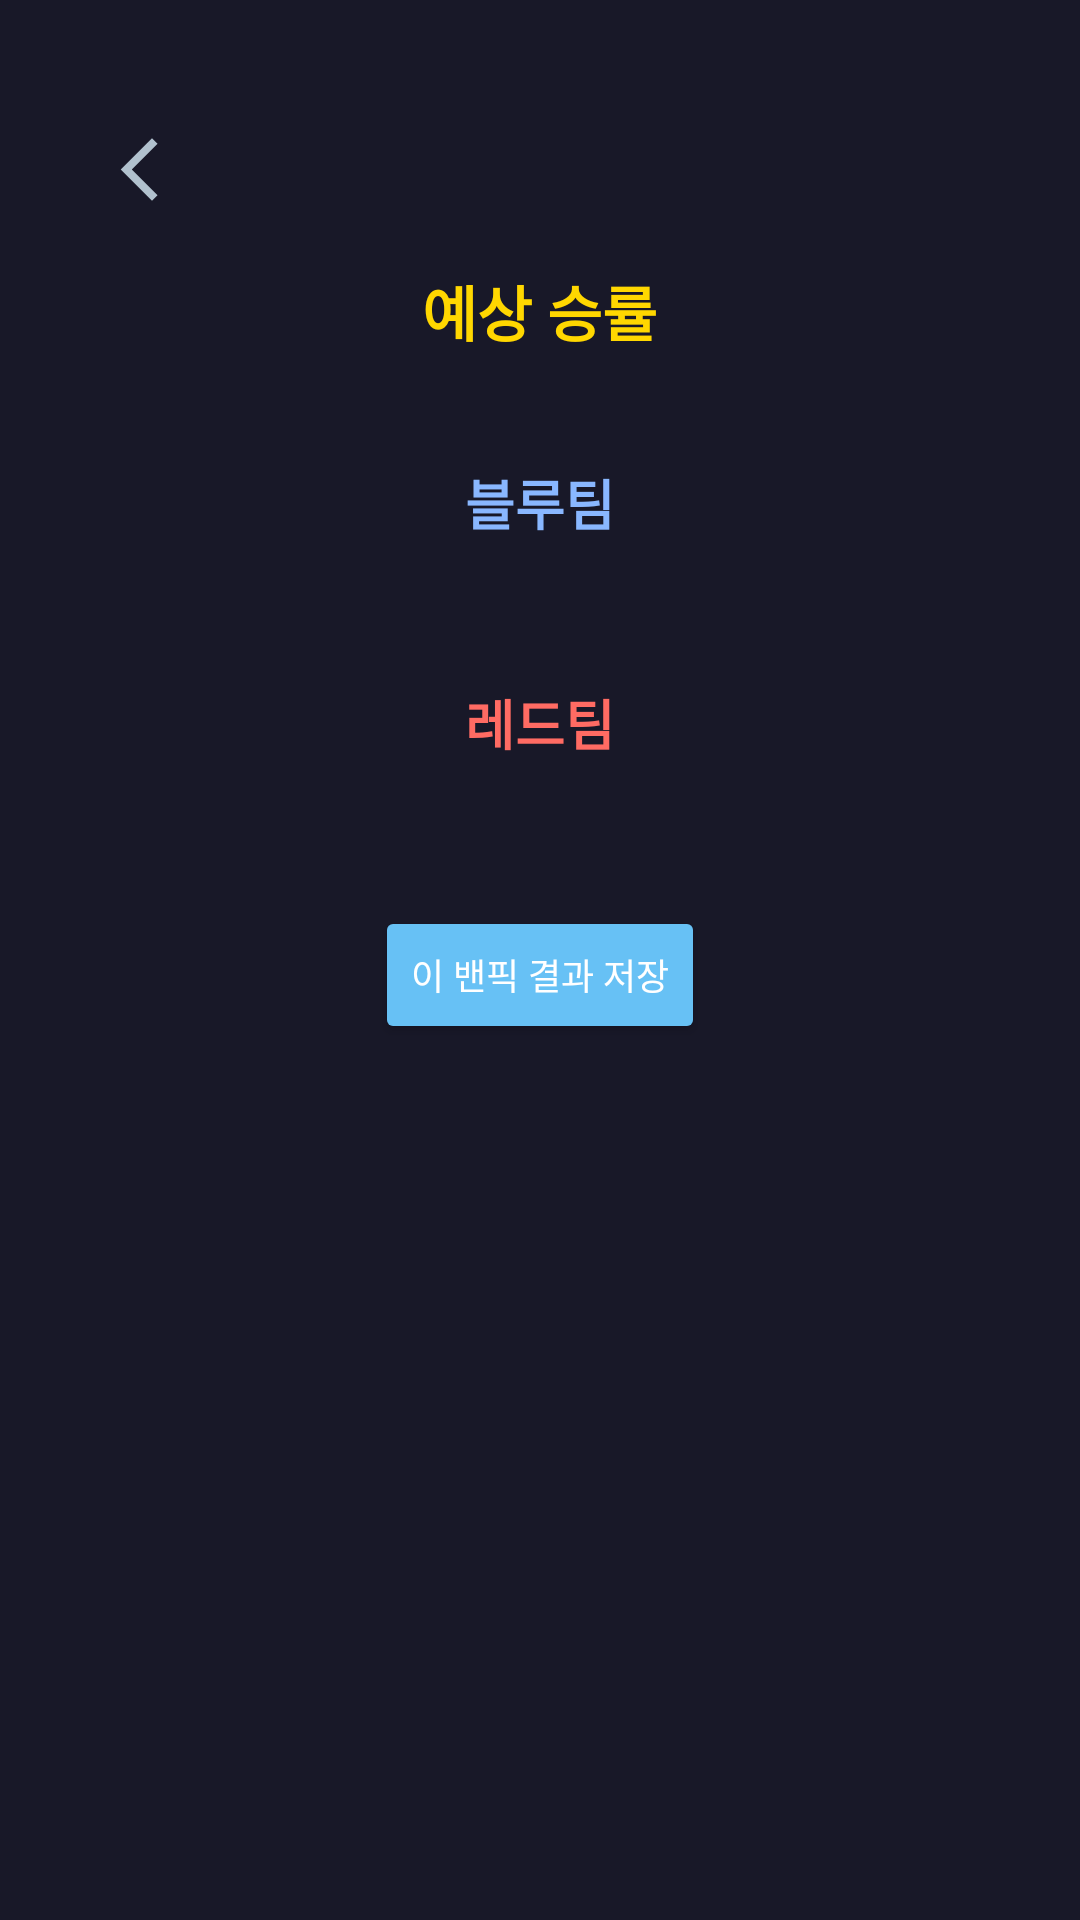

Layout XML and referenced resources for this Android screen:
<!-- AndroidManifest.xml: application theme Theme.yumi2 -->
<!-- res/layout/banpick_prediction.xml -->
<?xml version="1.0" encoding="utf-8"?>
<ScrollView xmlns:android="http://schemas.android.com/apk/res/android"
    android:layout_width="match_parent"
    android:layout_height="match_parent"
    android:background="#181828">

    <LinearLayout
        android:orientation="vertical"
        android:layout_width="match_parent"
        android:layout_height="wrap_content"
        android:padding="24dp"
        android:gravity="center_horizontal">

        <Button
            android:id="@+id/PageBack"
            android:layout_width="25dp"
            android:layout_height="25dp"
            android:layout_marginStart="10dp"
            android:layout_marginTop="20dp"
            android:layout_gravity="left"
            android:background="@drawable/pageback_vector" />

        <TextView
            android:id="@+id/prediction_result"
            android:layout_width="wrap_content"
            android:layout_height="wrap_content"
            android:text="예상 승률"
            android:gravity="center"
            android:textSize="20sp"
            android:textStyle="bold"
            android:textColor="#FFD700"
            android:layout_marginTop="20dp"
            android:layout_marginBottom="28dp"/>

        <TextView
            android:id="@+id/blue_team_title"
            android:layout_width="wrap_content"
            android:layout_height="wrap_content"
            android:text="블루팀"
            android:textStyle="bold"
            android:textSize="18sp"
            android:textColor="#89B7FF"
            android:layout_marginTop="8dp"
            android:layout_marginBottom="8dp"/>

        <TableLayout
            android:id="@+id/blue_table"
            android:layout_width="match_parent"
            android:layout_height="wrap_content"
            android:padding="4dp"
            android:layout_marginBottom="15dp"
            android:background="@drawable/rounded_bottom_corners2"/>

        <TextView
            android:id="@+id/red_team_title"
            android:layout_width="wrap_content"
            android:layout_height="wrap_content"
            android:text="레드팀"
            android:textStyle="bold"
            android:textSize="18sp"
            android:textColor="#FF6B63"
            android:layout_marginTop="16dp"
            android:layout_marginBottom="8dp"/>

        <TableLayout
            android:id="@+id/red_table"
            android:layout_width="match_parent"
            android:layout_height="wrap_content"
            android:padding="4dp"
            android:background="@drawable/rounded_bottom_corners3"
            android:layout_marginBottom="32dp"/>

        <Button
            android:id="@+id/btn_save_banpick"
            android:layout_width="wrap_content"
            android:layout_height="46dp"
            android:text="이 밴픽 결과 저장"
            android:textSize="12sp"
            android:backgroundTint="#67C1F5"
            android:textColor="#FFFFFF"
            android:layout_marginBottom="10dp"/>

    </LinearLayout>
</ScrollView>
<!-- resources referenced by this layout -->
<resources>
  <!-- drawable pageback_vector (drawable) -->
  <vector xmlns:android="http://schemas.android.com/apk/res/android" android:height="24dp" android:tint="#B1C1CE" android:viewportHeight="24" android:viewportWidth="24" android:width="24dp">
        
      <path android:fillColor="@android:color/white" android:pathData="M17.77,3.77l-1.77,-1.77l-10,10l10,10l1.77,-1.77l-8.23,-8.23z"/>
      
  </vector>
  <style name="Theme.yumi2" parent="Base.Theme.yumi2" />
  <style name="Base.Theme.yumi2" parent="Theme.Material3.DayNight.NoActionBar">
          
          
      </style>
</resources>
